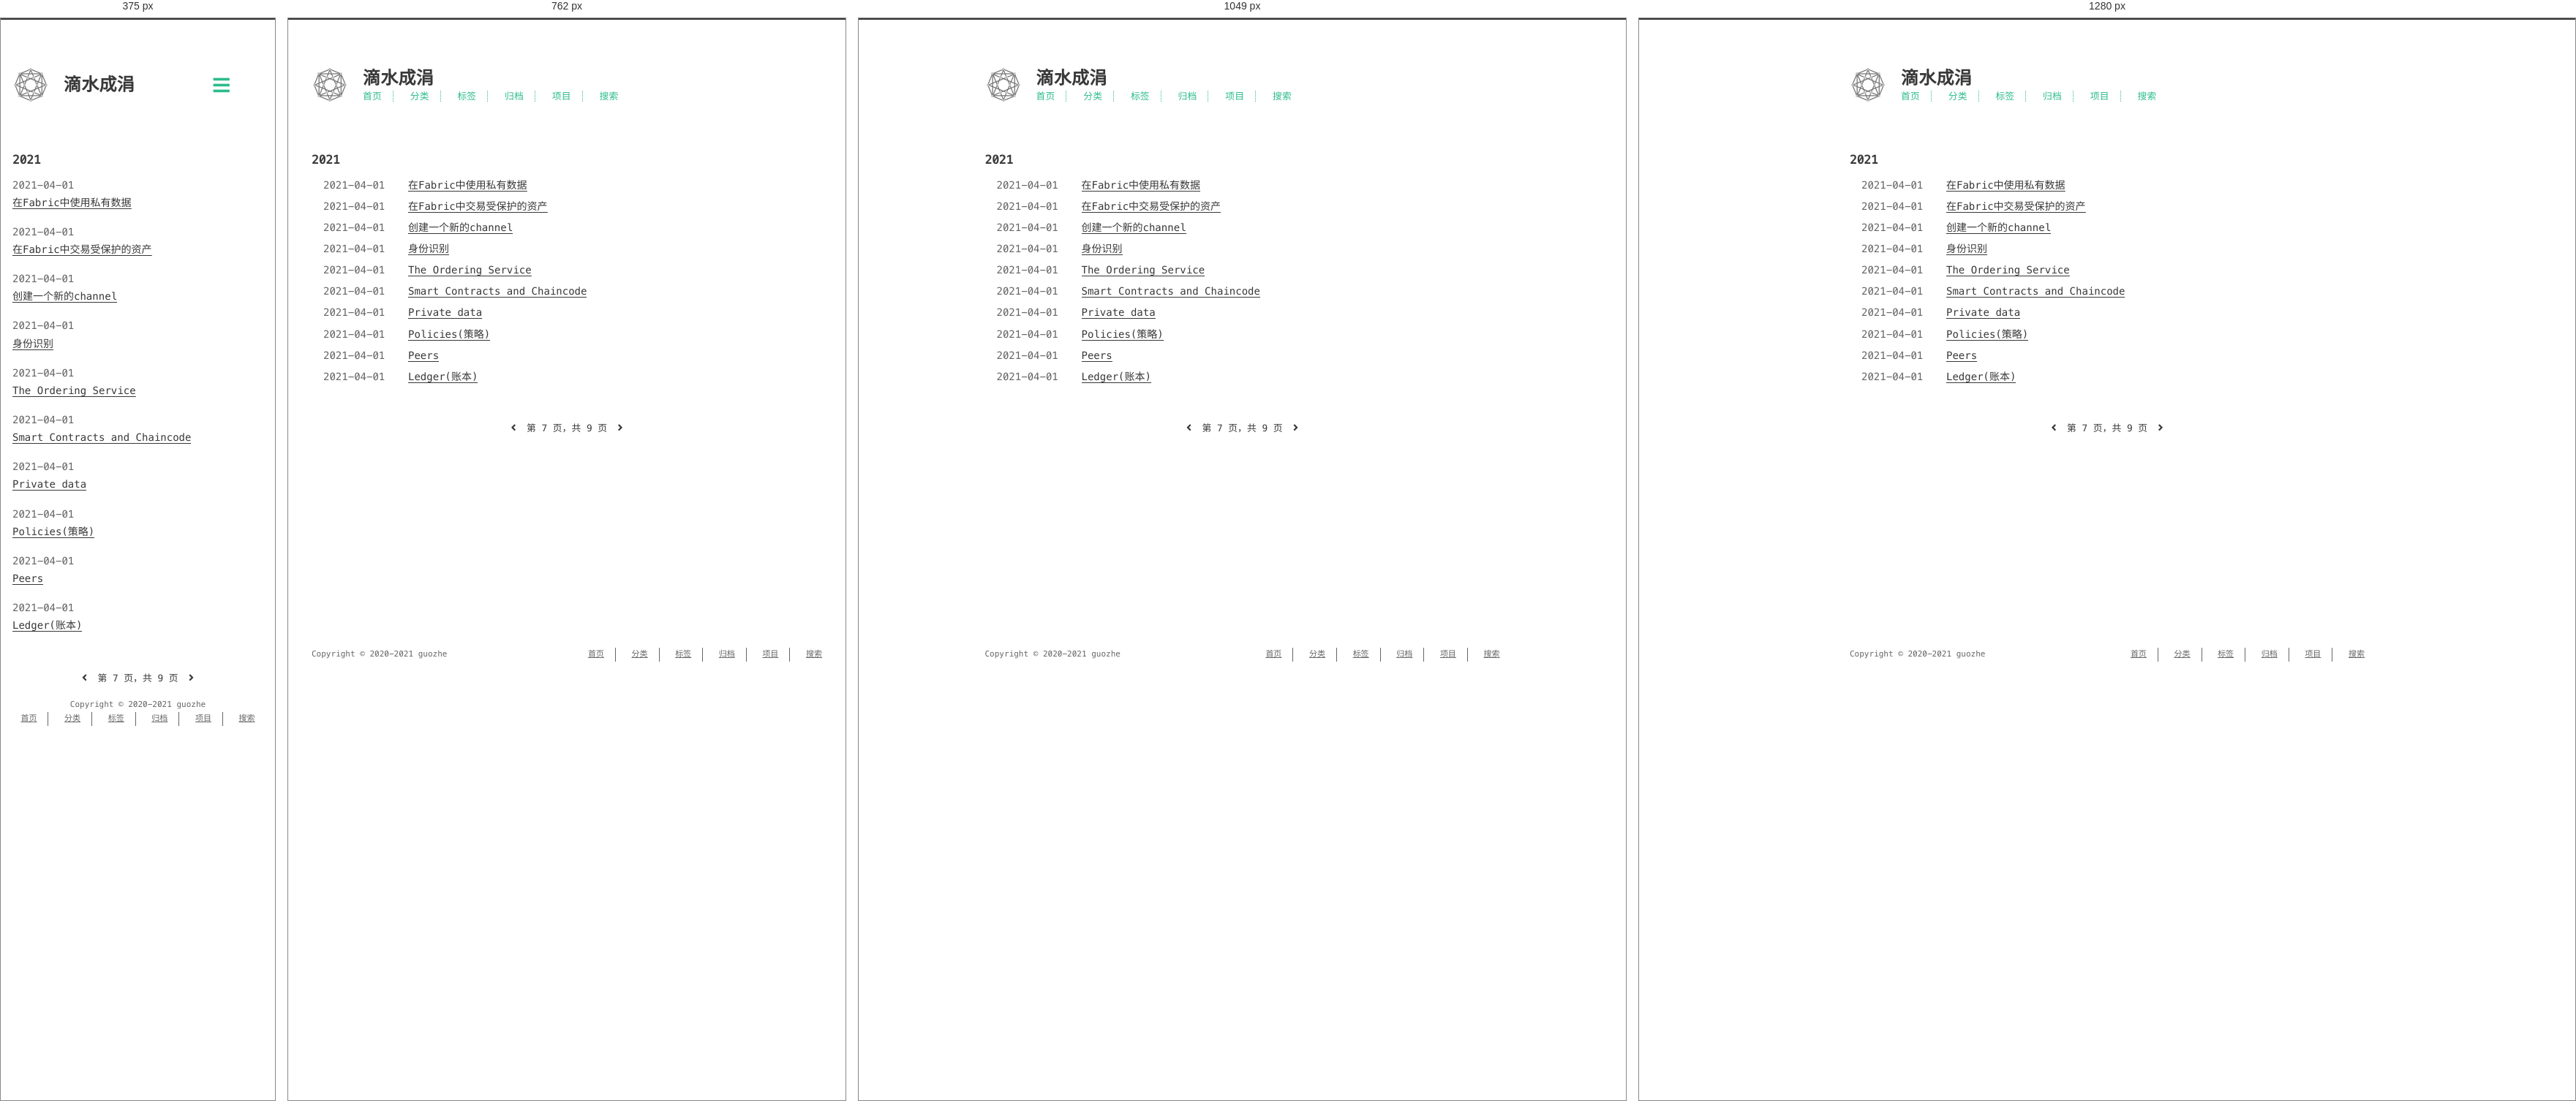
Rendered at 375 px, 762 px, 1049 px and 1280 px, left to right.

<!-- file: index.html -->
<!DOCTYPE html>
<html lang=zh>
<head>
    <!-- so meta -->
    <meta charset="utf-8">
    <meta http-equiv="X-UA-Compatible" content="IE=edge">
    <meta name="HandheldFriendly" content="True">
    <meta name="viewport" content="width=device-width, initial-scale=1, maximum-scale=1" />
    <meta property="og:type" content="website">
<meta property="og:title" content="滴水成涓">
<meta property="og:url" content="https://guozhe001.github.io/archives/page/7/index.html">
<meta property="og:site_name" content="滴水成涓">
<meta property="og:locale" content="zh_CN">
<meta property="article:author" content="guozhe">
<meta name="twitter:card" content="summary">
    
    
      
        
          <link rel="shortcut icon" href="/images/favicon.ico">
        
      
      
        
          <link rel="icon" type="image/png" href="/images/favicon-192x192.png" sizes="192x192">
        
      
      
        
          <link rel="apple-touch-icon" sizes="180x180" href="/images/apple-touch-icon.png">
        
      
    
    <!-- title -->
    <title>归档</title>
    <!-- styles -->
    
<link rel="stylesheet" href="/css/style.css">

    <!-- persian styles -->
    
      
<link rel="stylesheet" href="/css/rtl.css">

    
    <!-- rss -->
    
    
<meta name="generator" content="Hexo 5.4.0"><link rel="alternate" href="/atom.xml" title="滴水成涓" type="application/atom+xml">
</head>

<body class="max-width mx-auto px3 ltr">
    
    <div class="content index py4">
        
          <header id="header">
  <a href="/">
  
    
      <div id="logo" style="background-image: url(/images/favicon.gif);"></div>
    
  
    <div id="title">
      <h1>滴水成涓</h1>
    </div>
  </a>
  <div id="nav">
    <ul>
      <li class="icon">
        <a href="#"><i class="fas fa-bars fa-2x"></i></a>
      </li>
       
        <li><a href="/">首页</a></li>
       
        <li><a href="/categories/">分类</a></li>
       
        <li><a href="/tags/">标签</a></li>
       
        <li><a href="/archives/">归档</a></li>
       
        <li><a target="_blank" rel="noopener" href="https://github.com/guozhe001">项目</a></li>
       
        <li><a href="/search/">搜索</a></li>
      
    </ul>
  </div>
</header>

        
        <div id="archive">
  <ul class="post-list">
    
    
    
    
      
      
      
      
        <h2>2021</h2>
      
      <li class="post-item">
        
    <div class="meta">
      
        
          <time datetime="2021-04-01T14:46:27.207Z" itemprop="dateModified">2021-04-01</time>
        
      
    </div>


        <span>
    
        <a class="" href="/2021/04/01/blockchain/fabric/%E5%9C%A8Fabric%E4%B8%AD%E4%BD%BF%E7%94%A8%E7%A7%81%E6%9C%89%E6%95%B0%E6%8D%AE/">在Fabric中使用私有数据</a>
    


</span>
      </li>
    
      
      
      
      
      <li class="post-item">
        
    <div class="meta">
      
        
          <time datetime="2021-04-01T14:46:27.206Z" itemprop="dateModified">2021-04-01</time>
        
      
    </div>


        <span>
    
        <a class="" href="/2021/04/01/blockchain/fabric/%E5%9C%A8Fabric%E4%B8%AD%E4%BA%A4%E6%98%93%E5%8F%97%E4%BF%9D%E6%8A%A4%E7%9A%84%E8%B5%84%E4%BA%A7/">在Fabric中交易受保护的资产</a>
    


</span>
      </li>
    
      
      
      
      
      <li class="post-item">
        
    <div class="meta">
      
        
          <time datetime="2021-04-01T14:46:27.194Z" itemprop="dateModified">2021-04-01</time>
        
      
    </div>


        <span>
    
        <a class="" href="/2021/04/01/blockchain/fabric/%E5%88%9B%E5%BB%BA%E4%B8%80%E4%B8%AA%E6%96%B0%E7%9A%84channel/">创建一个新的channel</a>
    


</span>
      </li>
    
      
      
      
      
      <li class="post-item">
        
    <div class="meta">
      
        
          <time datetime="2021-04-01T14:46:27.192Z" itemprop="dateModified">2021-04-01</time>
        
      
    </div>


        <span>
    
        <a class="" href="/2021/04/01/blockchain/fabric/%E5%85%B3%E9%94%AE%E6%A6%82%E5%BF%B5/%E8%BA%AB%E5%88%86%E8%AF%86%E5%88%AB/">身份识别</a>
    


</span>
      </li>
    
      
      
      
      
      <li class="post-item">
        
    <div class="meta">
      
        
          <time datetime="2021-04-01T14:46:27.191Z" itemprop="dateModified">2021-04-01</time>
        
      
    </div>


        <span>
    
        <a class="" href="/2021/04/01/blockchain/fabric/%E5%85%B3%E9%94%AE%E6%A6%82%E5%BF%B5/The-Ordering-Service/">The Ordering Service</a>
    


</span>
      </li>
    
      
      
      
      
      <li class="post-item">
        
    <div class="meta">
      
        
          <time datetime="2021-04-01T14:46:27.191Z" itemprop="dateModified">2021-04-01</time>
        
      
    </div>


        <span>
    
        <a class="" href="/2021/04/01/blockchain/fabric/%E5%85%B3%E9%94%AE%E6%A6%82%E5%BF%B5/Smart%20Contracts%20and%20Chaincode/">Smart Contracts and Chaincode</a>
    


</span>
      </li>
    
      
      
      
      
      <li class="post-item">
        
    <div class="meta">
      
        
          <time datetime="2021-04-01T14:46:27.190Z" itemprop="dateModified">2021-04-01</time>
        
      
    </div>


        <span>
    
        <a class="" href="/2021/04/01/blockchain/fabric/%E5%85%B3%E9%94%AE%E6%A6%82%E5%BF%B5/Private%20data/">Private data</a>
    


</span>
      </li>
    
      
      
      
      
      <li class="post-item">
        
    <div class="meta">
      
        
          <time datetime="2021-04-01T14:46:27.190Z" itemprop="dateModified">2021-04-01</time>
        
      
    </div>


        <span>
    
        <a class="" href="/2021/04/01/blockchain/fabric/%E5%85%B3%E9%94%AE%E6%A6%82%E5%BF%B5/Policies/">Policies(策略)</a>
    


</span>
      </li>
    
      
      
      
      
      <li class="post-item">
        
    <div class="meta">
      
        
          <time datetime="2021-04-01T14:46:27.190Z" itemprop="dateModified">2021-04-01</time>
        
      
    </div>


        <span>
    
        <a class="" href="/2021/04/01/blockchain/fabric/%E5%85%B3%E9%94%AE%E6%A6%82%E5%BF%B5/Peers/">Peers</a>
    


</span>
      </li>
    
      
      
      
      
      <li class="post-item">
        
    <div class="meta">
      
        
          <time datetime="2021-04-01T14:46:27.188Z" itemprop="dateModified">2021-04-01</time>
        
      
    </div>


        <span>
    
        <a class="" href="/2021/04/01/blockchain/fabric/%E5%85%B3%E9%94%AE%E6%A6%82%E5%BF%B5/Ledger/">Ledger(账本)</a>
    


</span>
      </li>
    
  </ul>
  
    <div class="pagination">
        
            <a href="/archives/page/6/"><i class="fas fa-angle-left"></i></a>
        
        <span class="page-number">第 7 页，共 9 页</span>
        
            <a href="/archives/page/8/"><i class="fas fa-angle-right"></i>
            </a>
        
    </div>


</div>

        
        <footer id="footer">
  <div class="footer-left">
    Copyright &copy;
    
    
    2020-2021
    guozhe
  </div>
  <div class="footer-right">
    <nav>
      <ul>
         
          <li><a href="/">首页</a></li>
         
          <li><a href="/categories/">分类</a></li>
         
          <li><a href="/tags/">标签</a></li>
         
          <li><a href="/archives/">归档</a></li>
         
          <li><a target="_blank" rel="noopener" href="https://github.com/guozhe001">项目</a></li>
         
          <li><a href="/search/">搜索</a></li>
        
      </ul>
    </nav>
  </div>
</footer>

    </div>
    <!-- styles -->

<link rel="stylesheet" href="/lib/font-awesome/css/all.min.css">


<link rel="stylesheet" href="/lib/justified-gallery/css/justifiedGallery.min.css">


    <!-- jquery -->

<script src="/lib/jquery/jquery.min.js"></script>


<script src="/lib/justified-gallery/js/jquery.justifiedGallery.min.js"></script>

<!-- clipboard -->


<script src="/js/main.js"></script>

<!-- search -->

<!-- Google Analytics -->

<!-- Baidu Analytics -->

<!-- Cloudflare Analytics -->

<!-- Umami Analytics -->

<!-- Disqus Comments -->


</body>
</html>


/* @media block from style.css */
@media (min-width: 540px) {
  .image-wrap {
    flex-direction: row;
    margin-bottom: 2rem;
  }
  .image-wrap .image-block {
    flex: 1 0 35%;
    margin-right: 2rem;
  }
  .image-wrap p {
    flex: 1 0 65%;
  }
}

/* @media block from style.css */
@media (max-width: 480px) {
  .px3 {
    padding-right: 1rem;
    padding-left: 1rem;
  }
  .my4 {
    margin-top: 2rem;
    margin-bottom: 2rem;
  }
}

/* @media block from style.css */
@media (min-width: 480px) {
  p {
    text-align: justify;
  }
}

/* @media block from style.css */
@media screen and (max-width: 480px) {
  #header #title {
    display: table;
    margin-right: 5rem;
    min-height: 50px;
  }
  #header #title h1 {
    display: table-cell;
    vertical-align: middle;
  }
  #header #nav ul a:hover {
    background: none;
  }
  #header #nav ul li {
    display: none;
    border-right: 0;
  }
  #header #nav ul li.icon {
    position: absolute;
    top: 77px;
    right: 1rem;
    display: inline-block;
  }
  #header #nav ul.responsive li {
    display: block;
  }
  #header #nav li:not(:first-child) {
    padding-top: 1rem;
    padding-left: 70px;
    font-size: 1rem;
  }
}

/* @media block from style.css */
@media screen and (max-width: 500px) {
  #header-post {
    display: none;
  }
}

/* @media block from style.css */
@media screen and (max-width: 900px) {
  #header-post #menu-icon {
    display: none;
  }
  #header-post #actions {
    display: none;
  }
}

/* @media block from style.css */
@media screen and (max-width: 1199px) {
  #header-post #toc {
    display: none;
  }
}

/* @media block from style.css */
@media screen and (min-width: 900px) {
  #header-post #menu-icon-tablet {
    display: none !important;
  }
  #header-post #top-icon-tablet {
    display: none !important;
  }
}

/* @media block from style.css */
@media screen and (min-width: 1199px) {
  #header-post #actions {
    width: auto;
  }
  #header-post #actions ul {
    display: inline-block;
    float: right;
  }
  #header-post #actions .info {
    display: inline;
    float: left;
    margin-right: 2rem;
    font-style: italic;
  }
}

/* @media block from style.css */
@media screen and (min-width: 500px) {
  #footer-post-container {
    display: none;
  }
}

/* @media block from style.css */
@media (min-width: 480px) {
  .post-list .post-item {
    display: flex;
    margin-bottom: 5px;
  }
  .post-list .post-item .meta {
    text-align: left;
  }
}

/* @media block from style.css */
@media (min-width: 480px) {
  .article-tag,
  .article-category {
    display: inline;
  }
  .article-tag:before,
  .article-category:before {
    content: "|";
  }
}

/* @media block from style.css */
@media (min-width: 480px) {
  #archive .post-list .post-item {
    display: flex;
    margin-bottom: 5px;
    margin-left: 1rem;
  }
  #archive .post-list .post-item .meta {
    text-align: left;
  }
}

/* @media block from style.css */
@media (min-width: 39rem) {
  #footer {
    display: flex;
    flex-flow: row wrap;
    justify-content: space-between;
    align-items: center;
    align-content: center;
    margin-bottom: 20px;
  }
  #footer .footer-left {
    align-self: flex-start;
    margin-right: 20px;
  }
  #footer .footer-right {
    align-self: flex-end;
  }
}

/* @media block from rtl.css */
@media screen and (min-width: 480px) {
  .rtl .post-list .post-item .meta {
    text-align: left;
  }
}

/* @media block from rtl.css */
@media screen and (max-width: 480px) {
  .rtl #header #title {
    margin-left: 5rem;
    margin-right: 0;
  }
  .rtl #header #nav ul li {
    left: 1rem;
    right: auto;
    border: 0;
  }
}